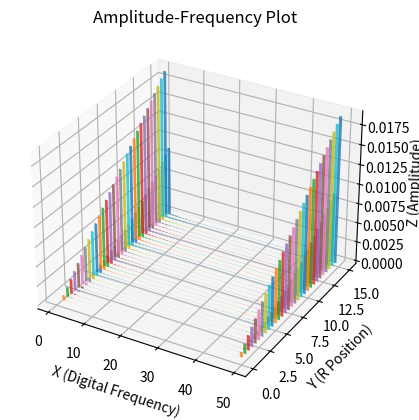

The matplotlib source for this figure:
import matplotlib.pyplot as plt
from mpl_toolkits.mplot3d import Axes3D
import numpy as np
from scipy.fftpack import fft

def polyfunc(r, theta):
    ci = np.array([0 ,0, 0, 0, 1.205834, 1.209232, -0.073527,
                  0.283878, -0.047157, 0.69305, 0.0821, -0.520752,
                 -0.054379, -0.092302, 0.02262, -0.009395], dtype=np.double)
    zi = np.array([1, r*np.cos(theta), r*np.sin(theta), 2*r**2-1, 
                   r**2*np.cos(2*theta), r**2*np.sin(2*theta), 
                   (3*r**2-2)*r*np.cos(theta), (3*r**2-2)*r*np.sin(theta), 
                   6*r**4-6*r**2+1, r**3*np.cos(3*theta), 
                   r**3*np.sin(3*theta), (4*r**2-3)*r**2*np.cos(2*theta), 
                   (4*r**2-3)*r**2*np.sin(2*theta), 
                   (10*r**4-12*r**2+3)*r*np.cos(theta), 
                   (10*r**4-12*r**2+3)*r*np.sin(theta), 
                   20*r**6-30*r**4+12*r**2-1], dtype = np.double)
    sum = 0
    for i in np.arange(0, np.shape(ci)[0]):
        sum = sum+ci[i]*zi[i]
    return sum

def rot(r, theta):
    c = 1/594.51107
    k = 0
    numerator = c*r**2
    denominator = 1+(1-(1+k)*c**2*r**2)**0.5
    result = numerator/denominator
    return result

def zfunc(r, theta):
    result = polyfunc(r/200, theta)+rot(r, theta)
    return result

def rtheta2xy(func, x, y):
    r = (x**2+y**2)**0.5
    if x > 0:
        theta = np.arctan(y/x)
    elif x < 0:
        theta = np.arctan(y/x)+np.pi
    else:
        if y>=0:
            theta = np.pi/2
        else:
            theta = -np.pi/2
    result = func(r, theta)
    return result

def get_rad_seq(rtfunc, r, N):
    result = np.zeros(N)
    vtheta = np.linspace(0, 2*np.pi, N)
    for i in np.arange(0, N):
        result[i] = rtfunc(r, vtheta[i])
    return result

def get_rad_fft(rtfunc, r, N, T, with_column_zero=1):
    if (with_column_zero==1):
        x = np.linspace(0.0, N*T, N)
        y = get_rad_seq(rtfunc, r, N)
        yf_complex = fft(y)
        yf = 1.0/N * np.abs(yf_complex)
        xf = np.linspace(0.0, 1.0/T-1, N)
        return xf, yf
    elif (with_column_zero==0):
        x = np.linspace(0.0, N*T, N)
        y = get_rad_seq(rtfunc, r, N)
        yf_complex = fft(y)[1:]
        yf = 1.0/N * np.abs(yf_complex)
        xf = np.linspace(0.0, 1.0/T-1, N)[1:]
        return xf, yf
    

#next step:
##################          (validated)            #######################
'''
    计算回转部分的三种方式：
    1、直接观察Zernike多项式中与theta无关的项
    2、进行FFT变换，第0项即为回转部分
    3、在每个径向位置计算均值
    原多项式与之相减得非回转部分
'''

#X=np.arange(-15,15,0.5, dtype=np.double)  
#Y=np.arange(-15,15,0.5, dtype=np.double)#创建了从-2到2，步长为0.1的arange对象  
X=np.linspace(-15, 15, 61)
Y=np.linspace(-15, 15, 61)
#至此X,Y分别表示了取样点的横纵坐标的可能取值  
#用这两个arange对象中的可能取值一一映射去扩充为所有可能的取样点  
X,Y=np.meshgrid(X,Y)
Z = np.zeros((np.shape(X)[0], np.shape(Y)[0]), dtype = np.double)
for i in np.arange(0, np.shape(X)[0]):
    for j in np.arange(0, np.shape(Y)[0]):
        Z[i, j] = rtheta2xy(zfunc, X[i, j], Y[i, j])

########################    PLOTTING SECTION    #################################

# Number of sample points
N = 50
# sample spacing
T = 1.0 / 50.0

fig0 = plt.figure()
ax0 = fig0.add_subplot(111, projection='3d', title="Amplitude-Frequency Plot")
yticks = np.linspace(0, 15, 31)
for y in yticks:
    xf, yf = get_rad_fft(zfunc, y, N, T, 0)
    ax0.bar(xf, yf, zs=y, zdir = 'y', alpha = 0.8)
ax0.set_xlabel('X (Digital Frequency)')
ax0.set_ylabel('Y (R Position)')
ax0.set_zlabel('Z (Amplitude)')
#ax0.set_yticks(yticks)

fig1=plt.figure()#创建一个绘图对象  
ax1=Axes3D(fig1, title="Curved Surface")#用这个绘图对象创建一个Axes对象(有3D坐标)  
#plt.title("Curved Surface")#总标题
theta_edge = np.linspace(0, 2*np.pi, 200)
r = 15
xr = r*np.cos(theta_edge)
yr = r*np.sin(theta_edge)
zr = np.zeros(np.size(theta_edge))
for i in np.arange(0, np.size(theta_edge)):
    zr[i] = zfunc(r, theta_edge[i])
ax1.plot(xr, yr, zr, label='curve')
ax1.plot_surface(X, Y, Z, rstride=1, cstride=1, cmap=plt.cm.coolwarm)#用取样点(x,y,z)去构建曲面  
ax1.set_xlabel('x label', color='r')  
ax1.set_ylabel('y label', color='g')  
ax1.set_zlabel('z label', color='b')#给三个坐标轴注明  
plt.show()#显示模块中的所有绘图对象
